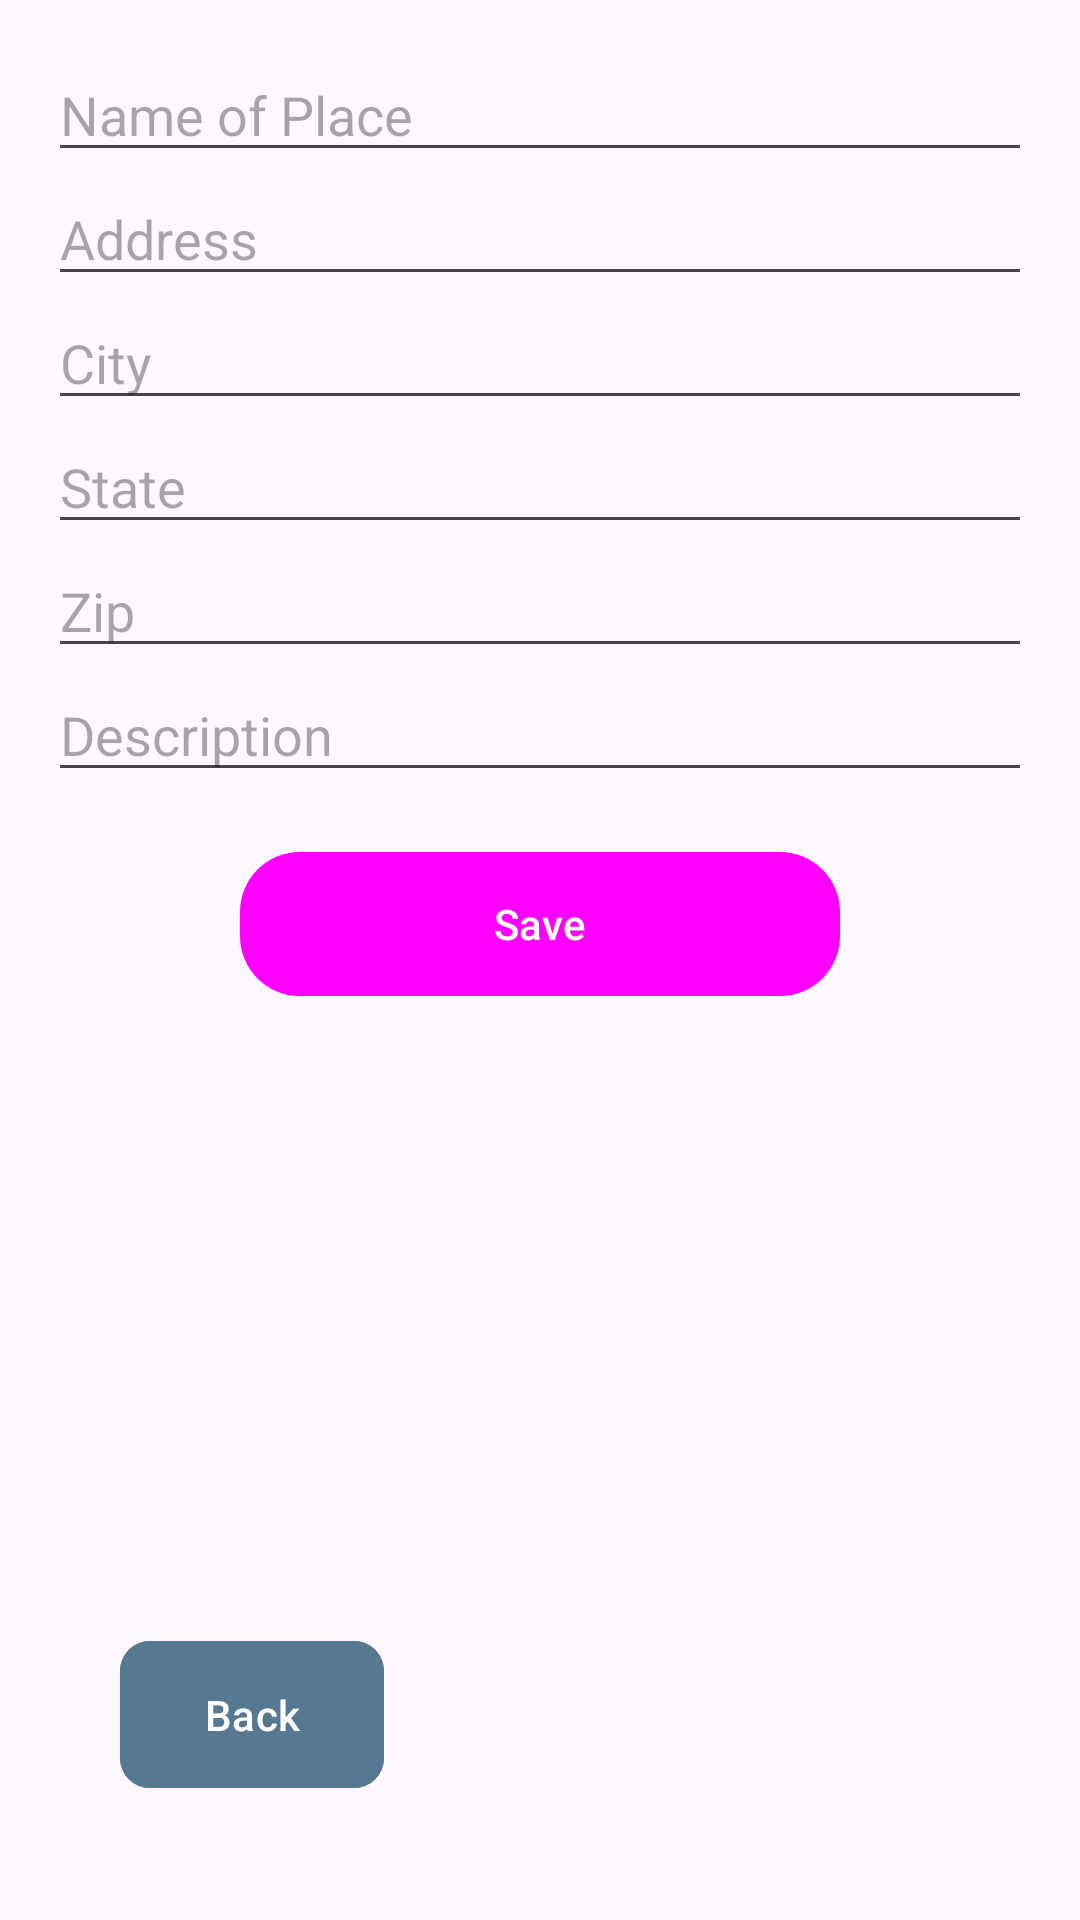

The Android layout XML behind this screen, and the referenced resources:
<!-- AndroidManifest.xml: application theme Theme.TravelApp -->
<!-- res/layout/activity_add_adventure.xml -->
<?xml version="1.0" encoding="utf-8"?>
<ScrollView xmlns:android="http://schemas.android.com/apk/res/android"
    xmlns:app="http://schemas.android.com/apk/res-auto"
    android:layout_width="match_parent"
    android:layout_height="match_parent"
    android:fillViewport="true">

    <RelativeLayout
        android:layout_width="match_parent"
        android:layout_height="wrap_content"
        android:padding="16dp">

        
        <LinearLayout
            android:id="@+id/linearLayoutForm"
            android:layout_width="match_parent"
            android:layout_height="wrap_content"
            android:orientation="vertical"
            android:layout_alignParentTop="true">

            <EditText
                android:id="@+id/editTextPlaceName"
                android:layout_width="match_parent"
                android:layout_height="wrap_content"
                android:hint="Name of Place" />

            <EditText
                android:id="@+id/editTextAddress"
                android:layout_width="match_parent"
                android:layout_height="wrap_content"
                android:hint="Address" />

            <EditText
                android:id="@+id/editTextCity"
                android:layout_width="match_parent"
                android:layout_height="wrap_content"
                android:hint="City" />

            <EditText
                android:id="@+id/editTextState"
                android:layout_width="match_parent"
                android:layout_height="wrap_content"
                android:hint="State" />

            <EditText
                android:id="@+id/editTextZip"
                android:layout_width="match_parent"
                android:layout_height="wrap_content"
                android:hint="Zip" />

            <EditText
                android:id="@+id/editTextDescription"
                android:layout_width="match_parent"
                android:layout_height="wrap_content"
                android:hint="Description" />

            <Button
                android:id="@+id/buttonSave"
                android:layout_width="200dp"
                android:layout_height="wrap_content"
                android:text="Save"
                android:layout_marginTop="20dp"
                android:layout_gravity="center_horizontal"
                android:background="@drawable/button_background"
                android:textColor="@color/white" />
        </LinearLayout>

        
        <com.google.android.material.button.MaterialButton
            android:id="@+id/btnBack"
            android:layout_width="wrap_content"
            android:layout_height="wrap_content"
            android:text="Back"
            android:backgroundTint="@color/darker_blue"
            android:textColor="@color/white"
            app:cornerRadius="10dp"
            app:icon="@drawable/ic_back"
            app:iconTint="@color/white"
            android:padding="15dp"
            android:layout_alignParentBottom="true"
            android:layout_alignParentStart="true"
            android:layout_marginStart="24dp"
            android:layout_marginBottom="24dp" />

    </RelativeLayout>
</ScrollView>
<!-- resources referenced by this layout -->
<resources>
  <color name="darker_blue">#567891</color>
  <color name="white">#FFFFFFFF</color>
  <!-- drawable button_background (drawable) -->
  <?xml version="1.0" encoding="utf-8"?>
  <shape xmlns:android="http://schemas.android.com/apk/res/android">
      <solid android:color="@color/darker_blue"/>
      <corners android:radius="20dp"/>
  </shape>
  <style name="Theme.TravelApp" parent="Theme.Material3.DayNight.NoActionBar">
          <item name="colorPrimary">@color/darker_blue</item>
          <item name="colorOnPrimary">@color/white</item>
          <item name="android:statusBarColor">@color/pale_green</item>
          <item name="buttonStyle">@style/CustomButtonStyle</item>
      </style>
  <color name="pale_green">#9CB2A5</color>
  <style name="CustomButtonStyle" parent="Widget.Material3.Button">
          <item name="android:background">@drawable/button_background</item>
          <item name="android:textColor">@color/white</item>
      </style>
</resources>
